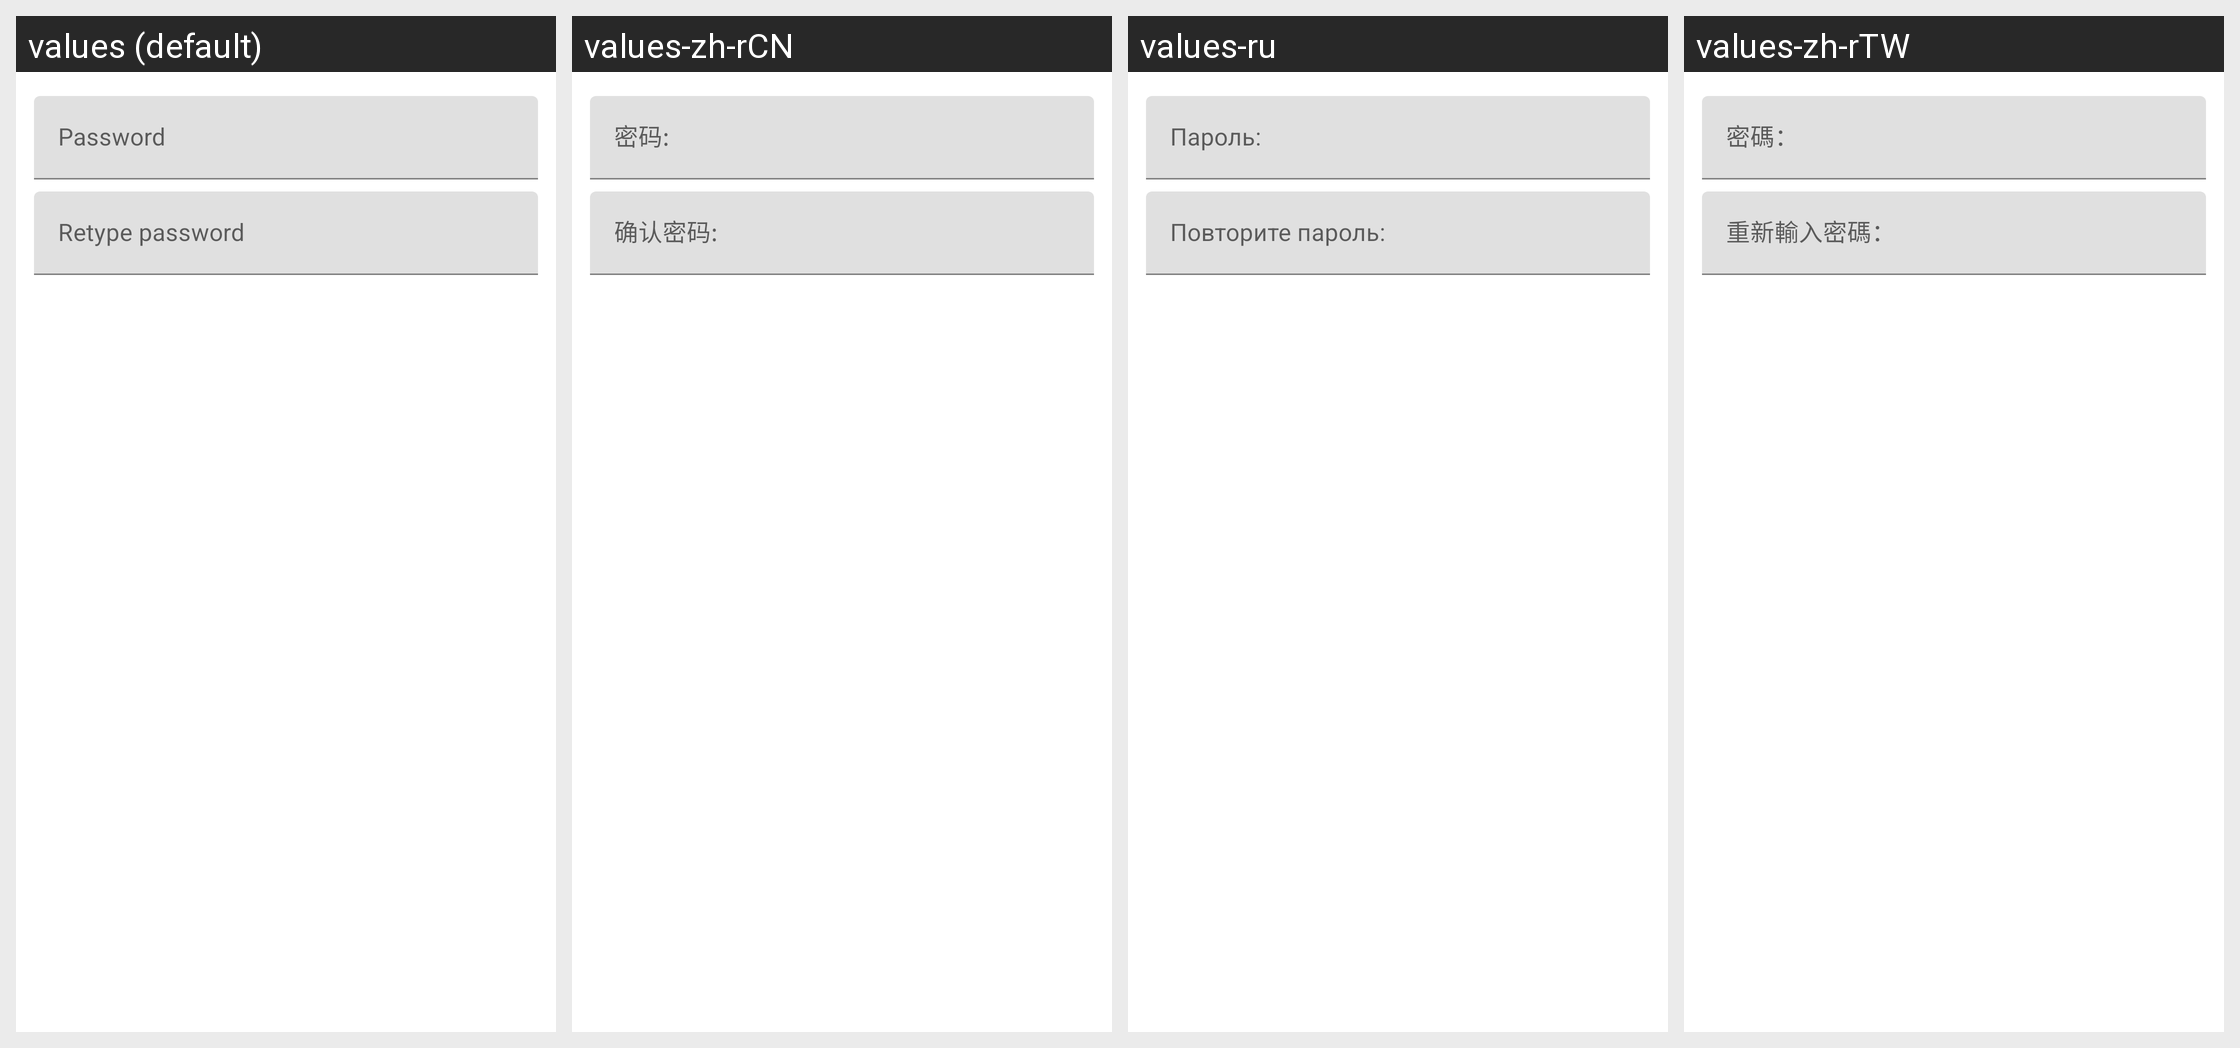

For this localized Android screen grid, give each drawn string resource with its value in every locale shown.
Android screen res/layout/dialog_set_password.xml rendered under 4 locales, left to right: values (default), values-zh-rCN, values-ru, values-zh-rTW. Device: Nexus 5 (rendered at 1080×1920; each locale shown at half size, 540×960, under a caption strip naming it); theme Theme.MaterialComponents.DayNight.NoActionBar.
Other locales in the repository, not shown: values-de, values-es, values-fa, values-fr, values-in, values-it, values-ja, values-pl, values-tr.
Strings drawn on this screen, with the default value and each locale's value (text and hints the layout hard-codes, and strings that could not be matched under every locale, appear in the picture but are not listed):

dialog_text_password
  values: Password
  values-zh-rCN: 密码:
  values-ru: Пароль:
  values-zh-rTW: 密碼：

dialog_text_re_password
  values: Retype password
  values-zh-rCN: 确认密码:
  values-ru: Повторите пароль:
  values-zh-rTW: 重新輸入密碼：
